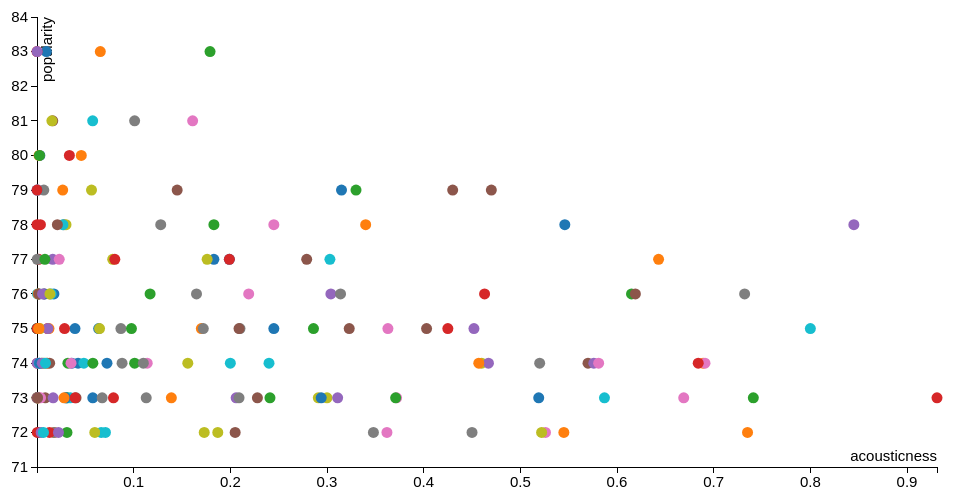
D3 v3 page, settled after 360 driven frames (6 s of simulated time); the page loaded 1 data file(s).



            d3.csv('data/popular_acousticness.csv', function loadCallback(error, data) {
                data.forEach(function(d) { // convert strings to numbers
                    d.popularity = +d.popularity;
                    d.acousticness = +d.acousticness;
                });
                makeVis(data);
            });

          var makeVis = function(data) {
              // Common pattern for defining vis size and margins
              var margin = { top: 20, right: 20, bottom: 30, left: 40 },
                  width  = 960 - margin.left - margin.right,
                  height = 500 - margin.top - margin.bottom;

              // Add the visualization svg canvas to the vis-container <div>
              var canvas = d3.select("#vis-container").append("svg")
                  .attr("width",  width  + margin.left + margin.right)
                  .attr("height", height + margin.top  + margin.bottom)
                .append("g")
                  .attr("transform", "translate(" + margin.left + "," + margin.top + ")");

              // Define our scales
              var colorScale = d3.scale.category10();

              var xScale = d3.scale.linear()
                  .domain([ d3.min(data, function(d) { return d.acousticness; }),
                            d3.max(data, function(d) { return d.acousticness; }) ])
                  .range([0, width]);

              var yScale = d3.scale.linear()
                  .domain([ d3.min(data, function(d) { return d.popularity; }) - 1,
                            d3.max(data, function(d) { return d.popularity; }) + 1 ])
                  .range([height, 0]); // flip order because y-axis origin is upper LEFT

              // Define our axes
              var xAxis = d3.svg.axis()
                  .scale(xScale)
                  .orient('bottom');

              var yAxis = d3.svg.axis()
                  .scale(yScale)
                  .orient('left');

              // Add x-axis to the canvas
              canvas.append("g")
                  .attr("class", "x axis")
                  .attr("transform", "translate(0," + height + ")") // move axis to the bottom of the canvas
                  .call(xAxis)
                .append("text")
                  .attr("class", "label")
                  .attr("x", width) // x-offset from the xAxis, move label all the way to the right
                  .attr("y", -6)    // y-offset from the xAxis, moves text UPWARD!
                  .style("text-anchor", "end") // right-justify text
                  .text("acousticness");

              // Add y-axis to the canvas
              canvas.append("g")
                  .attr("class", "y axis") // .orient('left') took care of axis positioning for us
                  .call(yAxis)
                .append("text")
                  .attr("class", "label")
                  .attr("transform", "rotate(-90)") // although axis is rotated, text is not
                  .attr("y", 15) // y-offset from yAxis, moves text to the RIGHT because it's rotated, and positive y is DOWN
                  .style("text-anchor", "end")
                  .text("popularity");

              // Add the tooltip container to the vis container
              // it's invisible and its position/contents are defined during mouseover
              var tooltip = d3.select("#vis-container").append("div")
                  .attr("class", "tooltip")
                  .style("opacity", 0);

              // tooltip mouseover event handler
              var tipMouseover = function(d) {
                  var color = colorScale(d.artists);
                  var html  = d.name + "<br/>" +
                              "<span style='color:" + color + ";'>" + d.artists + "</span><br/>" +
                              "<b>" + d.acousticness + "</b> acousticness, <b/>" + d.popularity + "</b> popularity";

                  tooltip.html(html)
                      .style("left", (d3.event.pageX + 15) + "px")
                      .style("top", (d3.event.pageY - 28) + "px")
                    .transition()
                      .duration(200) // ms
                      .style("opacity", .9) // started as 0!

              };
              // tooltip mouseout event handler
              var tipMouseout = function(d) {
                  tooltip.transition()
                      .duration(300) // ms
                      .style("opacity", 0); // don't care about position!
              };

              // Add data points!
              canvas.selectAll(".dot")
                .data(data)
              .enter().append("circle")
                .attr("class", "dot")
                .attr("r", 5.5) // radius size, could map to another data dimension
                .attr("cx", function(d) { return xScale( d.acousticness ); })     // x position
                .attr("cy", function(d) { return yScale( d.popularity ); })  // y position
                .style("fill", function(d) { return colorScale(d.artists); })
                .on("mouseover", tipMouseover)
                .on("mouseout", tipMouseout);
          };

        

### data: data/popular_acousticness.csv
name, artists, popularity, acousticness
Creep, ['Radiohead'], 83, 0.0097
Gangsta's Paradise, ['Coolio', 'L.V.'], 83, 0.0655
Losing My Religion, ['R.E.M.'], 83, 0.179
Smells Like Teen Spirit, ['Nirvana'], 83, 2.55e-05
Thunderstruck, ['AC/DC'], 83, 0.000147
November Rain, ["Guns N' Roses"], 81, 0.0163
What's Up?, ['4 Non Blondes'], 81, 0.161
Wannabe, ['Spice Girls'], 81, 0.101
Zombie, ['The Cranberries'], 81, 0.0154
Under the Bridge, ['Red Hot Chili Peppers'], 81, 0.0576
Basket Case, ['Green Day'], 80, 0.00293
Enter Sandman, ['Metallica'], 80, 0.00213
Ambitionz Az A Ridah, ['2Pac'], 80, 0.00253
Nothing Else Matters, ['Metallica'], 80, 0.0458
Bitter Sweet Symphony, ['The Verve'], 80, 0.0335
Everlong, ['Foo Fighters'], 79, 5.99e-05
Hypnotize - 2014 Remaster, ['The Notorious B.I.G.'], 79, 0.145
Iris, ['The Goo Goo Dolls'], 79, 0.00125
The Kids Aren't Alright, ['The Offspring'], 79, 0.00704
Ruff Ryders' Anthem, ['DMX'], 79, 0.0564
Wonderwall - Remastered, ['Oasis'], 79, 0.000452
Big Poppa - 2005 Remaster, ['The Notorious B.I.G.'], 79, 0.43
Juicy - 2005 Remaster, ['The Notorious B.I.G.'], 79, 0.47
Wind Of Change, ['Scorpions'], 79, 0.315
Killing In The Name, ['Rage Against The Machine'], 79, 0.0266
It Was A Good Day, ['Ice Cube'], 79, 0.33
Come As You Are, ['Nirvana'], 79, 0.00016
Around the World, ['Daft Punk'], 78, 0.00356
I Will Always Love You, ['Whitney Houston'], 78, 0.845
Killing Me Softly With His Song, ['Fugees', 'Ms. Lauryn Hill'], 78, 0.0279
One, ['U2'], 78, 0.245
Careless Whisper, ['George Michael'], 78, 0.128
All Eyez On Me (ft. Big Syke), ['2Pac', 'Big Syke'], 78, 0.03
Santeria, ['Sublime'], 78, 0.0268
Smells Like Teen Spirit, ['Nirvana'], 78, 2.55e-05
Knockin' On Heaven's Door, ["Guns N' Roses"], 78, 0.0211
Take Me Home, Country Roads, ['John Denver'], 78, 0.546
It Must Have Been Love - From the Film "…, ['Roxette'], 78, 0.34
Mr. Jones, ['Counting Crows'], 78, 0.183
Song 2 - 2012 Remaster, ['Blur'], 77, 0.00178
1979 - Remastered 2012, ['The Smashing Pumpkins'], 77, 0.0163
Good Riddance (Time of Your Life), ['Green Day'], 77, 0.183
Procura, ['ChiChi Peralta', 'Jandy Feliz'], 77, 0.279
Kiss Me, ['Sixpence None The Richer'], 77, 0.023
Black Hole Sun, ['Soundgarden'], 77, 0.000217
Lamento Boliviano, ['Los Enanitos Verdes'], 77, 0.176
No Diggity, ['Blackstreet', 'Dr. Dre', 'Queen Pen'], 77, 0.303
Corazón partío, ['Alejandro Sanz'], 77, 0.199
Lemon Tree, ['Fools Garden'], 77, 0.643
Heart-Shaped Box, ['Nirvana'], 77, 0.199
Believe, ['Cher'], 77, 0.0082
Linger, ['The Cranberries'], 77, 0.0783
(Everything I Do) I Do It For You, ['Bryan Adams'], 77, 0.0805
When I Come Around, ['Green Day'], 76, 0.0175
Wonderwall - Remastered, ['Oasis'], 76, 0.000509
Regulate, ['Warren G', 'Nate Dogg'], 76, 0.304
Wonderwall, ['Oasis'], 76, 0.00236
Alive, ['Pearl Jam'], 76, 0.00752
Semi-Charmed Life, ['Third Eye Blind'], 76, 0.00832
My Heart Will Go On - Love Theme from "T…, ['Céline Dion'], 76, 0.732
... 140 more rows